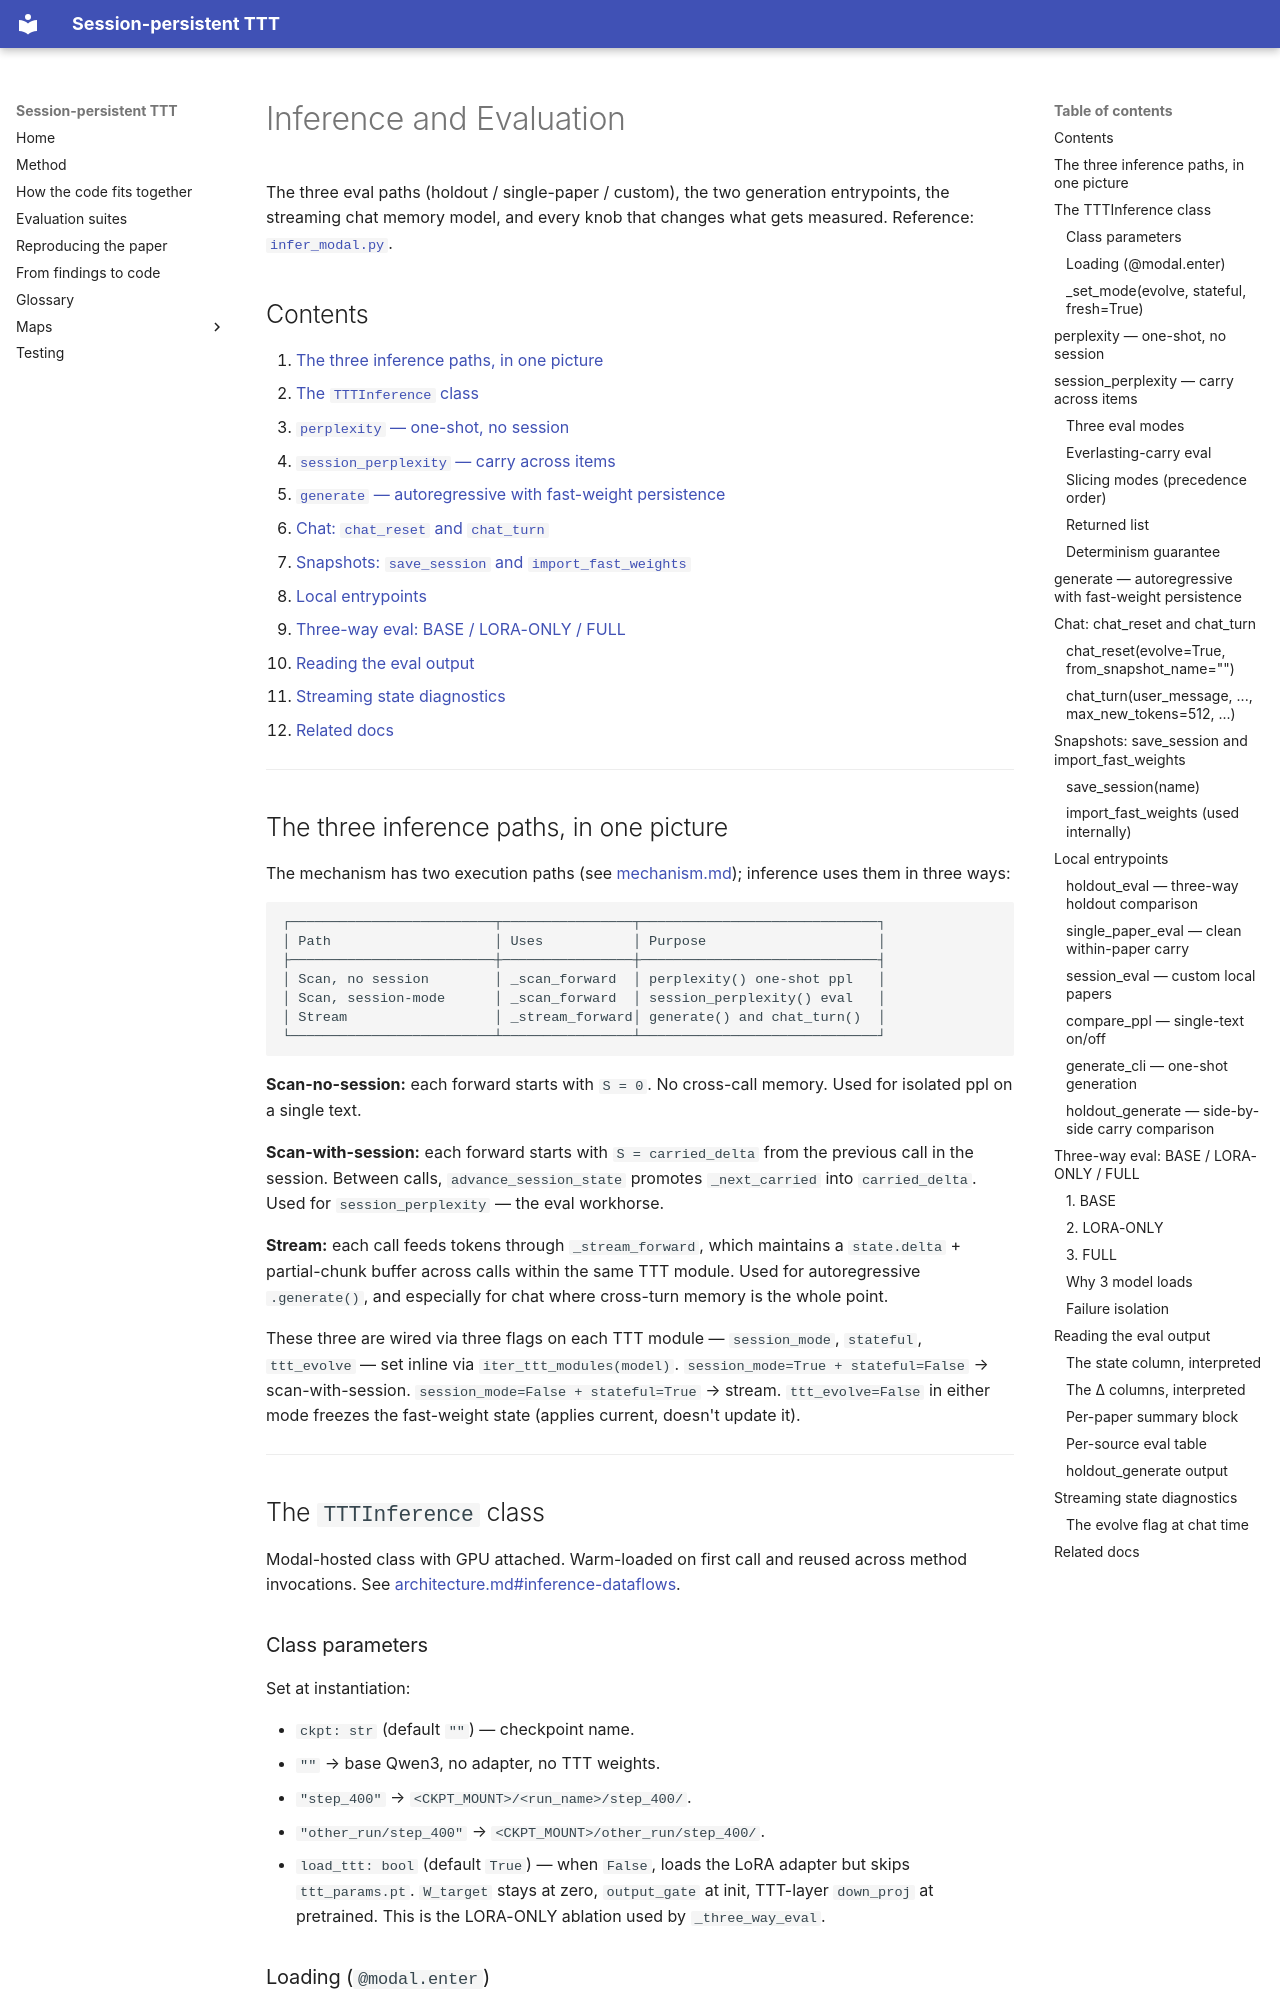

repository: Suchitra-idu/Persistent-TTT · page: inference/index.html · generator: mkdocs

# Inference and Evaluation

The three eval paths (holdout / single-paper / custom), the two
generation entrypoints, the streaming chat memory model, and every
knob that changes what gets measured.
Reference: [`infer_modal.py`](../infer_modal.py).

## Contents

1. [The three inference paths, in one picture](#the-three-inference-paths-in-one-picture)
2. [The `TTTInference` class](#the-ttinference-class)
3. [`perplexity` — one-shot, no session](#perplexity--one-shot-no-session)
4. [`session_perplexity` — carry across items](#session_perplexity--carry-across-items)
5. [`generate` — autoregressive with fast-weight persistence](#generate--autoregressive-with-fast-weight-persistence)
6. [Chat: `chat_reset` and `chat_turn`](#chat-chat_reset-and-chat_turn)
7. [Snapshots: `save_session` and `import_fast_weights`](#snapshots-save_session-and-import_fast_weights)
8. [Local entrypoints](#local-entrypoints)
9. [Three-way eval: BASE / LORA-ONLY / FULL](#three-way-eval-base--lora-only--full)
10. [Reading the eval output](#reading-the-eval-output)
11. [Streaming state diagnostics](#streaming-state-diagnostics)
12. [Related docs](#related-docs)

---

## The three inference paths, in one picture

The mechanism has two execution paths (see
[mechanism.md](mechanism.md)); inference uses them in three ways:

```
┌─────────────────────────┬────────────────┬─────────────────────────────┐
│ Path                    │ Uses           │ Purpose                     │
├─────────────────────────┼────────────────┼─────────────────────────────┤
│ Scan, no session        │ _scan_forward  │ perplexity() one-shot ppl   │
│ Scan, session-mode      │ _scan_forward  │ session_perplexity() eval   │
│ Stream                  │ _stream_forward│ generate() and chat_turn()  │
└─────────────────────────┴────────────────┴─────────────────────────────┘
```

**Scan-no-session:** each forward starts with `S = 0`. No cross-call
memory. Used for isolated ppl on a single text.

**Scan-with-session:** each forward starts with `S = carried_delta`
from the previous call in the session. Between calls,
`advance_session_state` promotes `_next_carried` into `carried_delta`.
Used for `session_perplexity` — the eval workhorse.

**Stream:** each call feeds tokens through `_stream_forward`, which
maintains a `state.delta` + partial-chunk buffer across calls within
the same TTT module. Used for autoregressive `.generate()`, and
especially for chat where cross-turn memory is the whole point.

These three are wired via three flags on each TTT module — `session_mode`,
`stateful`, `ttt_evolve` — set inline via `iter_ttt_modules(model)`.
`session_mode=True + stateful=False` → scan-with-session.
`session_mode=False + stateful=True` → stream. `ttt_evolve=False` in
either mode freezes the fast-weight state (applies current, doesn't
update it).

---

## The `TTTInference` class

Modal-hosted class with GPU attached. Warm-loaded on first call and
reused across method invocations. See
[architecture.md#inference-dataflows](architecture.md#inference-dataflows).

### Class parameters

Set at instantiation:

- `ckpt: str` (default `""`) — checkpoint name.
  - `""` → base Qwen3, no adapter, no TTT weights.
  - `"step_400"` → `<CKPT_MOUNT>/<run_name>/step_400/`.
  - `"other_run/step_400"` → `<CKPT_MOUNT>/other_run/step_400/`.
- `load_ttt: bool` (default `True`) — when `False`, loads the LoRA
  adapter but skips `ttt_params.pt`. `W_target` stays at zero,
  `output_gate` at init, TTT-layer `down_proj` at pretrained. This is
  the LORA-ONLY ablation used by `_three_way_eval`.
